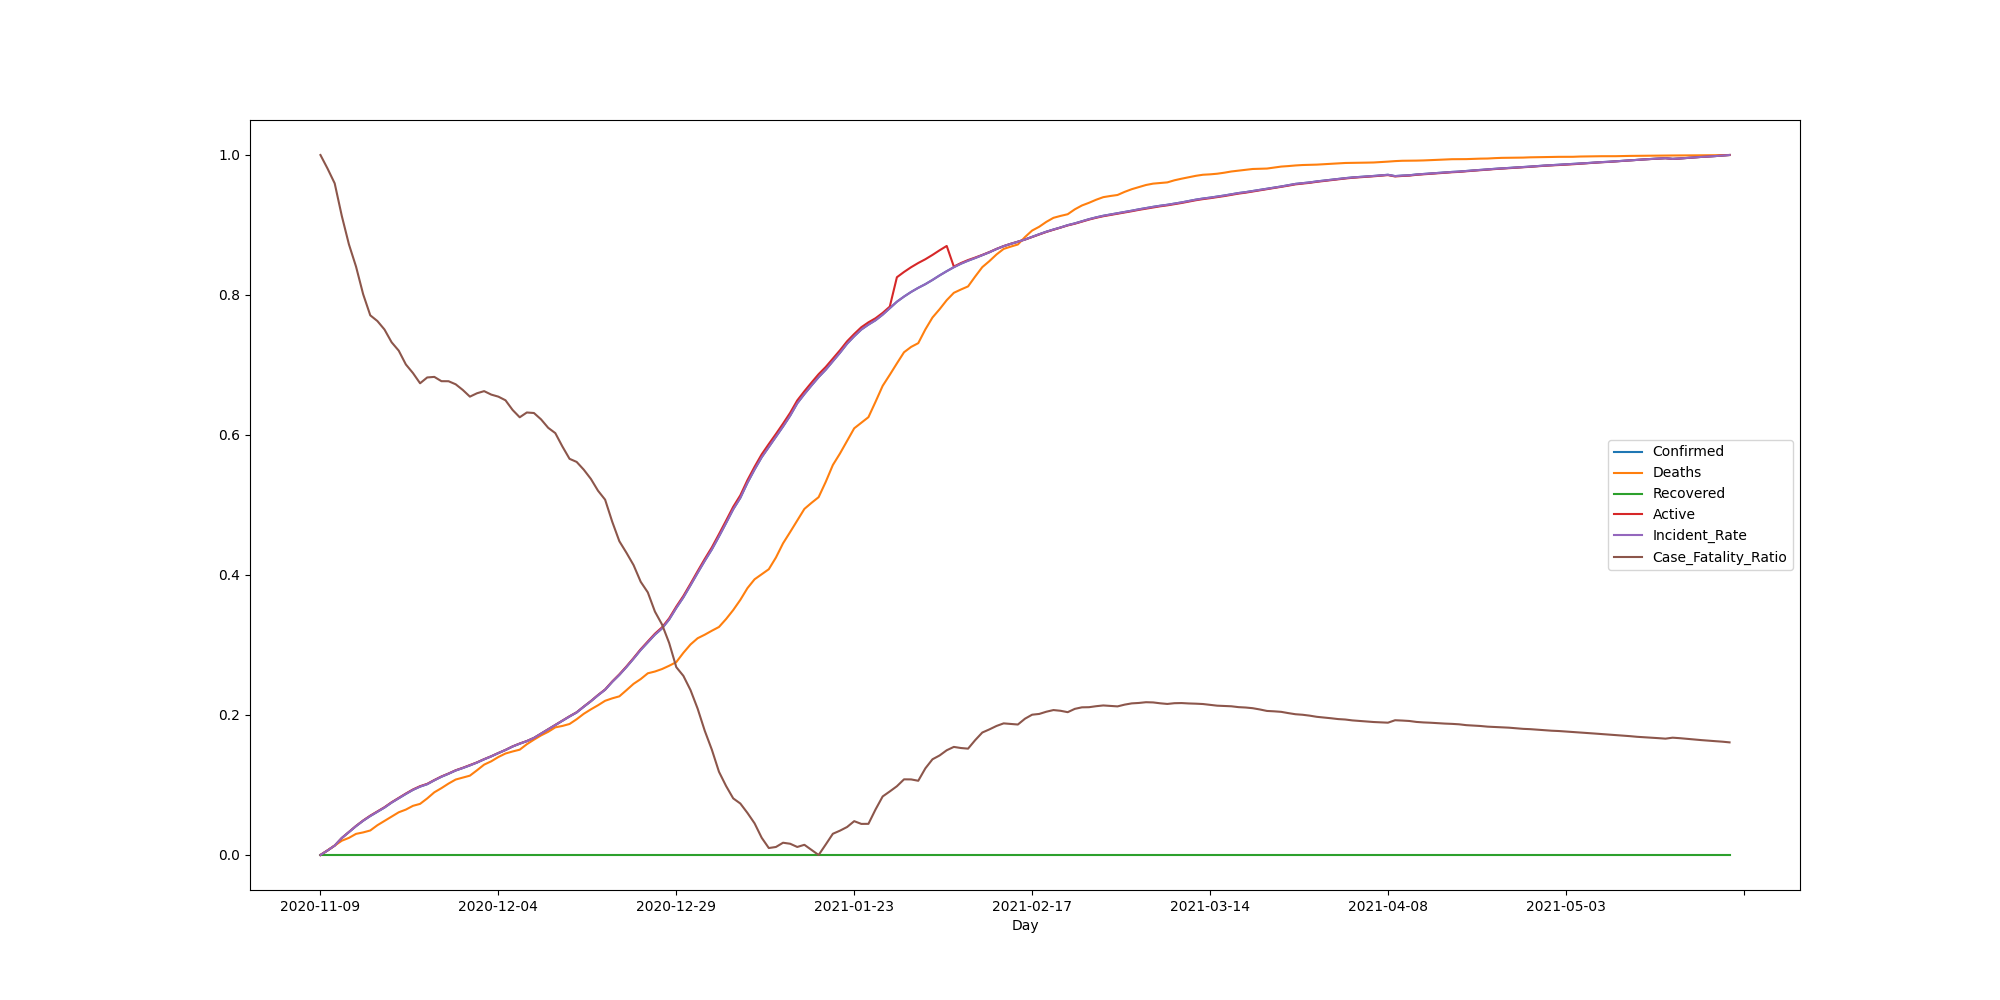

The table this chart was drawn from, first rows:
Day, Confirmed, Deaths, Recovered, Active, Incident_Rate, Case_Fatality_Ratio, Day
2020-11-09, 0.0, 0.0, 0.0, 0.0, 0.0, 1.0, 2020-11-09
2020-11-10, 0.006494, 0.006667, 0.0, 0.00649, 0.006494, 0.9805, 2020-11-10
2020-11-11, 0.01346, 0.01359, 0.0, 0.01346, 0.01346, 0.9595, 2020-11-11
2020-11-12, 0.02421, 0.02039, 0.0, 0.02431, 0.02421, 0.9129, 2020-11-12
2020-11-13, 0.03277, 0.02445, 0.0, 0.03298, 0.03277, 0.8724, 2020-11-13
2020-11-14, 0.04125, 0.03019, 0.0, 0.04152, 0.04125, 0.8405, 2020-11-14
2020-11-15, 0.04892, 0.03226, 0.0, 0.04933, 0.04892, 0.8011, 2020-11-15
2020-11-16, 0.05569, 0.03503, 0.0, 0.0562, 0.05569, 0.771, 2020-11-16
2020-11-17, 0.06181, 0.04254, 0.0, 0.06229, 0.06181, 0.7628, 2020-11-17
2020-11-18, 0.06781, 0.04867, 0.0, 0.06828, 0.06781, 0.7506, 2020-11-18
2020-11-19, 0.07488, 0.0547, 0.0, 0.07538, 0.07488, 0.7324, 2020-11-19
2020-11-20, 0.08111, 0.06102, 0.0, 0.0816, 0.08111, 0.7205, 2020-11-20
2020-11-21, 0.08725, 0.06487, 0.0, 0.0878, 0.08725, 0.7008, 2020-11-21
2020-11-22, 0.09306, 0.07023, 0.0, 0.09362, 0.09306, 0.6885, 2020-11-22
2020-11-23, 0.09771, 0.07305, 0.0, 0.09832, 0.09771, 0.6739, 2020-11-23
2020-11-24, 0.1011, 0.0808, 0.0, 0.1016, 0.1011, 0.6822, 2020-11-24
2020-11-25, 0.1067, 0.08955, 0.0, 0.1071, 0.1067, 0.683, 2020-11-25
2020-11-26, 0.1118, 0.09551, 0.0, 0.1122, 0.1118, 0.6769, 2020-11-26
2020-11-27, 0.1161, 0.102, 0.0, 0.1164, 0.1161, 0.6768, 2020-11-27
2020-11-28, 0.1207, 0.1078, 0.0, 0.121, 0.1207, 0.6725, 2020-11-28
2020-11-29, 0.1242, 0.1106, 0.0, 0.1246, 0.1242, 0.6644, 2020-11-29
2020-11-30, 0.128, 0.1134, 0.0, 0.1284, 0.128, 0.6548, 2020-11-30
2020-12-01, 0.1321, 0.121, 0.0, 0.1323, 0.1321, 0.6596, 2020-12-01
2020-12-02, 0.1367, 0.1291, 0.0, 0.1369, 0.1367, 0.6627, 2020-12-02
2020-12-03, 0.1409, 0.1338, 0.0, 0.1411, 0.1409, 0.6577, 2020-12-03
2020-12-04, 0.1456, 0.14, 0.0, 0.1457, 0.1456, 0.6548, 2020-12-04
2020-12-05, 0.15, 0.145, 0.0, 0.1501, 0.15, 0.6496, 2020-12-05
2020-12-06, 0.155, 0.1479, 0.0, 0.1552, 0.155, 0.6358, 2020-12-06
2020-12-07, 0.159, 0.1505, 0.0, 0.1592, 0.159, 0.6253, 2020-12-07
2020-12-08, 0.1627, 0.1583, 0.0, 0.1628, 0.1627, 0.6322, 2020-12-08
2020-12-09, 0.1672, 0.1648, 0.0, 0.1673, 0.1672, 0.6314, 2020-12-09
2020-12-10, 0.1733, 0.1709, 0.0, 0.1734, 0.1733, 0.6223, 2020-12-10
2020-12-11, 0.1796, 0.176, 0.0, 0.1797, 0.1796, 0.6103, 2020-12-11
2020-12-12, 0.1857, 0.1824, 0.0, 0.1858, 0.1857, 0.6027, 2020-12-12
2020-12-13, 0.1917, 0.1844, 0.0, 0.1918, 0.1917, 0.5835, 2020-12-13
2020-12-14, 0.1979, 0.1872, 0.0, 0.1982, 0.1979, 0.566, 2020-12-14
2020-12-15, 0.2037, 0.1939, 0.0, 0.2039, 0.2037, 0.5615, 2020-12-15
2020-12-16, 0.2118, 0.2017, 0.0, 0.2121, 0.2118, 0.5505, 2020-12-16
2020-12-17, 0.2196, 0.2081, 0.0, 0.2199, 0.2196, 0.5373, 2020-12-17
2020-12-18, 0.2282, 0.2139, 0.0, 0.2285, 0.2282, 0.5204, 2020-12-18
2020-12-19, 0.2361, 0.2203, 0.0, 0.2365, 0.2361, 0.5076, 2020-12-19
2020-12-20, 0.2473, 0.2238, 0.0, 0.2479, 0.2473, 0.4761, 2020-12-20
2020-12-21, 0.2573, 0.2267, 0.0, 0.2581, 0.2573, 0.4482, 2020-12-21
2020-12-22, 0.2686, 0.2355, 0.0, 0.2694, 0.2686, 0.4317, 2020-12-22
2020-12-23, 0.2805, 0.2445, 0.0, 0.2814, 0.2805, 0.4141, 2020-12-23
2020-12-24, 0.293, 0.2513, 0.0, 0.294, 0.293, 0.3903, 2020-12-24
2020-12-25, 0.304, 0.2596, 0.0, 0.3051, 0.304, 0.3752, 2020-12-25
2020-12-26, 0.3149, 0.2621, 0.0, 0.3162, 0.3149, 0.3477, 2020-12-26
2020-12-27, 0.3238, 0.2657, 0.0, 0.3252, 0.3238, 0.3292, 2020-12-27
2020-12-28, 0.3365, 0.2703, 0.0, 0.3382, 0.3365, 0.3028, 2020-12-28
2020-12-29, 0.353, 0.2756, 0.0, 0.3549, 0.353, 0.2684, 2020-12-29
2020-12-30, 0.3682, 0.2889, 0.0, 0.3701, 0.3682, 0.2559, 2020-12-30
2020-12-31, 0.3854, 0.3008, 0.0, 0.3875, 0.3854, 0.2356, 2020-12-31
2021-01-01, 0.4031, 0.3097, 0.0, 0.4054, 0.4031, 0.2091, 2021-01-01
2021-01-02, 0.4203, 0.3147, 0.0, 0.4229, 0.4203, 0.1775, 2021-01-02
2021-01-03, 0.4367, 0.3204, 0.0, 0.4395, 0.4367, 0.1504, 2021-01-03
2021-01-04, 0.4552, 0.3258, 0.0, 0.4584, 0.4552, 0.1189, 2021-01-04
2021-01-05, 0.4744, 0.3371, 0.0, 0.4777, 0.4744, 0.0985, 2021-01-05
2021-01-06, 0.4939, 0.3499, 0.0, 0.4975, 0.4939, 0.08087, 2021-01-06
2021-01-07, 0.5102, 0.3645, 0.0, 0.5138, 0.5102, 0.07354, 2021-01-07
... 139 more rows
